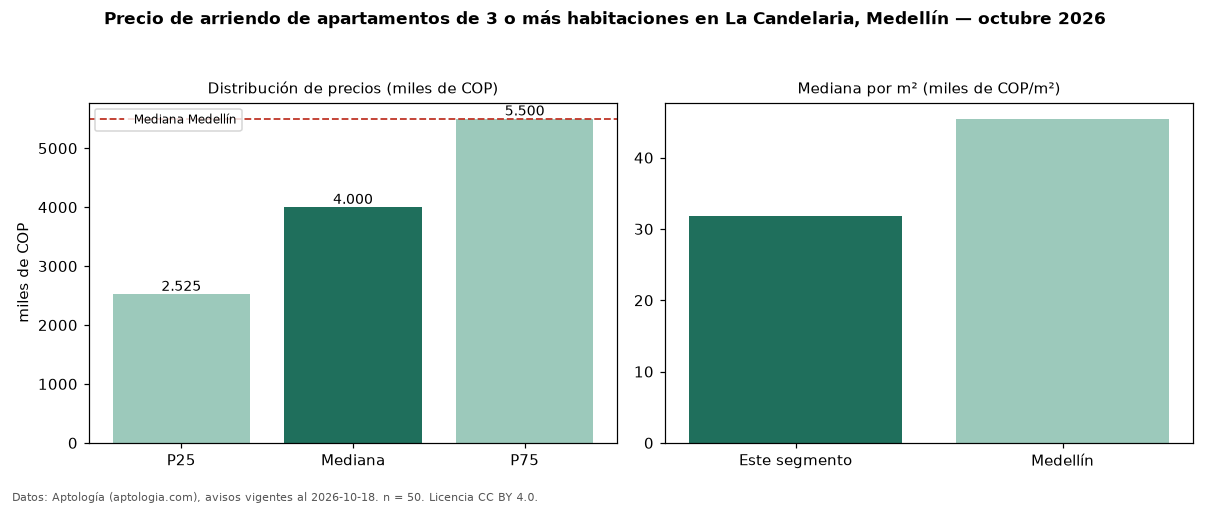

Source data for this figure (header and first rows):
seccion, metrica, valor, moneda, n
precio, p25, 2525000, COP, 50
precio, mediana, 4000000, COP, 50
precio, p75, 5500000, COP, 50
precio, minimo, 1350000, COP, 50
precio, maximo, 18000000, COP, 50
m2, mediana_precio_m2, 31776, COP, 47
m2, area_mediana_m2, 112.0, m2, 47
banos, mediana_banos, 2.5, , 
parqueadero, pct_con_parqueadero, 84.6, %, 39
estrato, estrato_mas_frecuente, 4, , 50
habitaciones, 3+, 4000000, COP, 50
ciudad, mediana_ciudad_referencia, 5500000, COP, 
ciudad, mediana_m2_ciudad, 45455, COP, 
fuente, fecha_datos, 2026-10-18, , 
fuente, atribucion, https://www.aptologia.com/arriendo/medel…, , 
fuente, licencia, CC BY 4.0, , 
